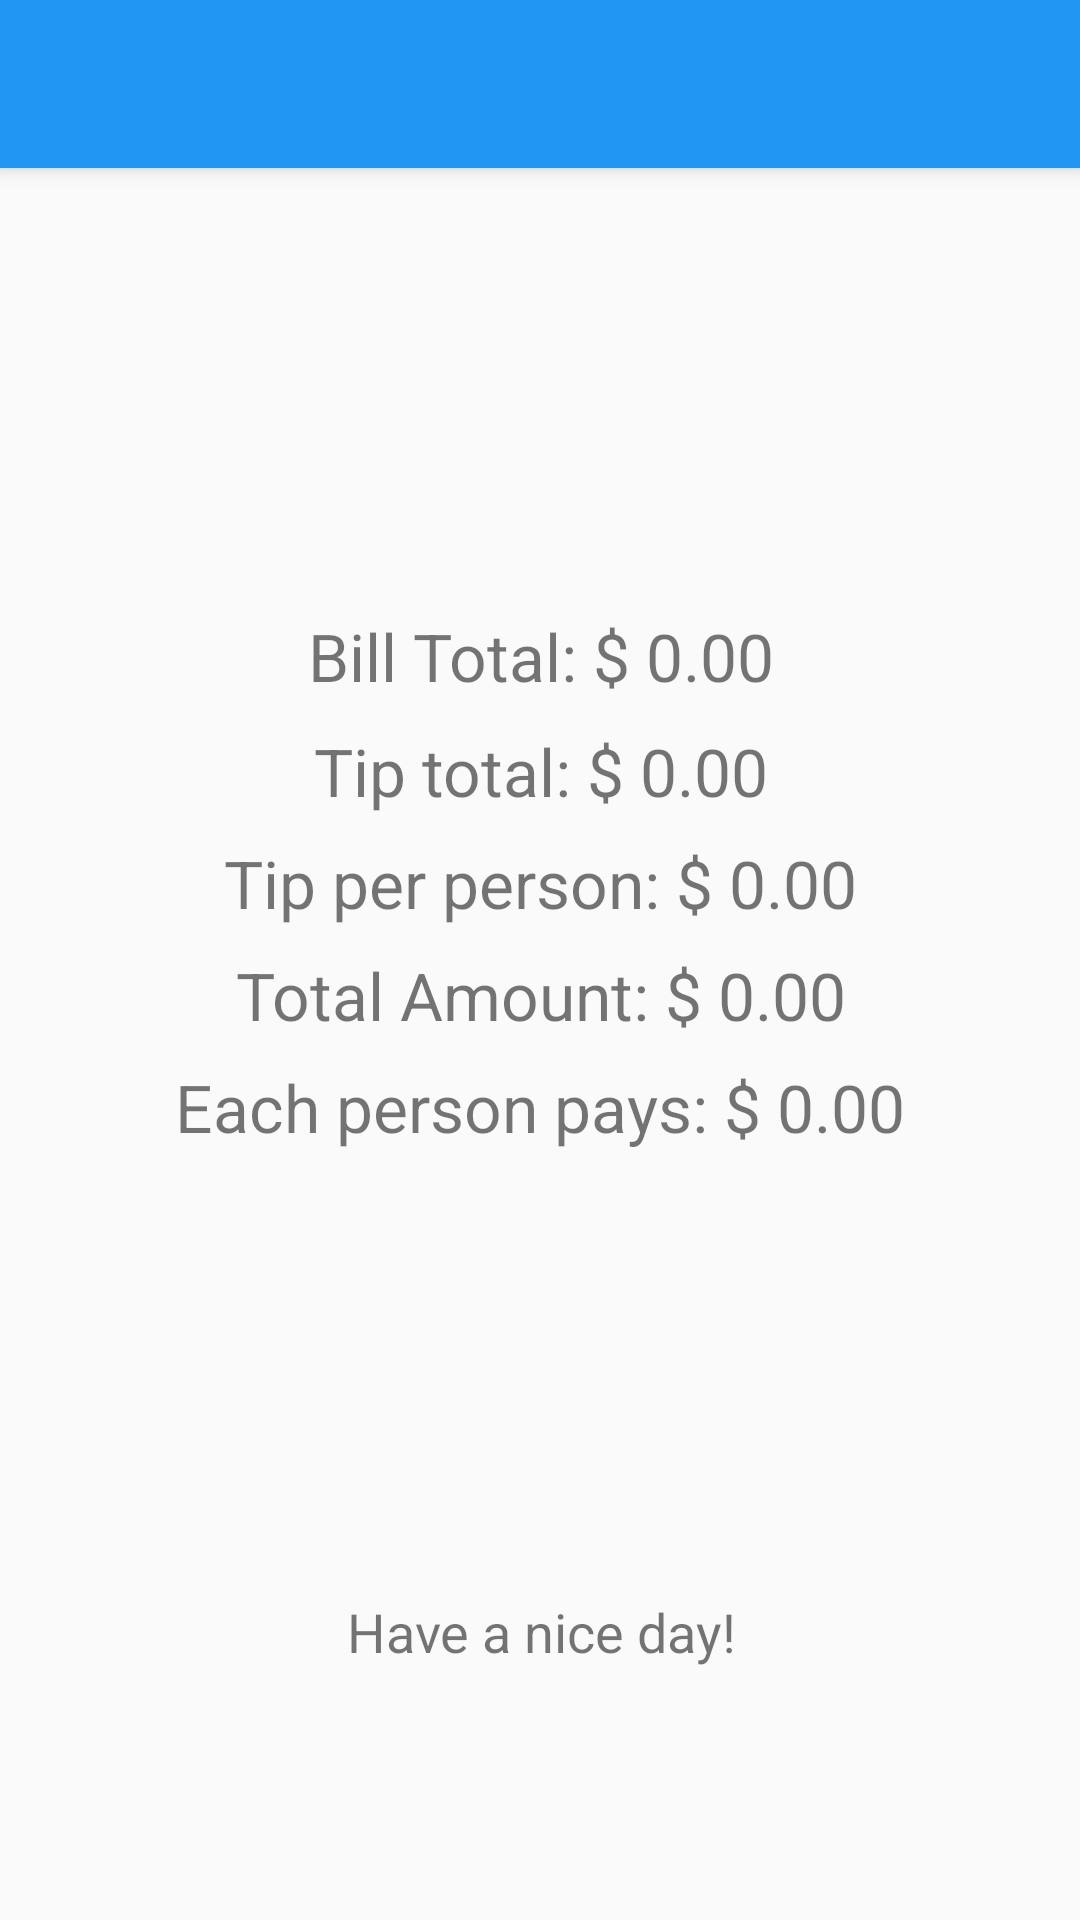

Here is an Android app screen rendered from its layout file. Give the layout XML and the strings, colors and styles it references.
<!-- AndroidManifest.xml: activity theme AppTheme.NoActionBar -->
<!-- res/layout/activity_summary.xml -->
<?xml version="1.0" encoding="utf-8"?>
<android.support.design.widget.CoordinatorLayout xmlns:android="http://schemas.android.com/apk/res/android"
    xmlns:app="http://schemas.android.com/apk/res-auto"
    xmlns:tools="http://schemas.android.com/tools"
    android:layout_width="match_parent"
    android:layout_height="match_parent"
    tools:context="ca.uottawa.greene.simpletip.SummaryActivity">

    <android.support.design.widget.AppBarLayout
        android:layout_width="match_parent"
        android:layout_height="wrap_content"
        android:theme="@style/AppTheme.AppBarOverlay">

        <android.support.v7.widget.Toolbar
            android:id="@+id/toolbar"
            android:layout_width="match_parent"
            android:layout_height="?attr/actionBarSize"
            android:background="?attr/colorPrimary"
            app:popupTheme="@style/AppTheme.PopupOverlay" />

    </android.support.design.widget.AppBarLayout>

    <include layout="@layout/content_summary" />

</android.support.design.widget.CoordinatorLayout>
<!-- res/layout/content_summary.xml (included above) -->
<?xml version="1.0" encoding="utf-8"?>
<android.support.constraint.ConstraintLayout xmlns:android="http://schemas.android.com/apk/res/android"
    xmlns:app="http://schemas.android.com/apk/res-auto"
    xmlns:tools="http://schemas.android.com/tools"
    android:layout_width="match_parent"
    android:layout_height="match_parent"
    app:layout_behavior="@string/appbar_scrolling_view_behavior"
    tools:context="ca.uottawa.greene.simpletip.SummaryActivity"
    tools:showIn="@layout/activity_summary">

    <TextView
        android:id="@+id/lblBillTotal"
        android:layout_width="wrap_content"
        android:layout_height="wrap_content"
        android:layout_marginLeft="8dp"
        android:layout_marginRight="8dp"
        android:layout_marginTop="148dp"
        android:text="@string/label_bill_amount_Sum"
        android:textSize="22sp"
        app:layout_constraintHorizontal_bias="0.502"
        app:layout_constraintLeft_toLeftOf="parent"
        app:layout_constraintRight_toRightOf="parent"
        app:layout_constraintTop_toTopOf="parent" />

    <TextView
        android:id="@+id/lblTipTotal"
        android:layout_width="wrap_content"
        android:layout_height="wrap_content"
        android:layout_marginLeft="8dp"
        android:layout_marginRight="8dp"
        android:layout_marginTop="9dp"
        android:text="@string/label_tip_total"
        android:textSize="22sp"
        app:layout_constraintHorizontal_bias="0.502"
        app:layout_constraintLeft_toLeftOf="parent"
        app:layout_constraintRight_toRightOf="parent"
        app:layout_constraintTop_toBottomOf="@+id/lblBillTotal" />

    <TextView
        android:id="@+id/lblTipPerPerson"
        android:layout_width="wrap_content"
        android:layout_height="wrap_content"
        android:layout_marginLeft="8dp"
        android:layout_marginRight="8dp"
        android:layout_marginTop="8dp"
        android:text="@string/label_tip_per_person"
        android:textSize="22sp"
        app:layout_constraintLeft_toLeftOf="parent"
        app:layout_constraintRight_toRightOf="parent"
        app:layout_constraintTop_toBottomOf="@+id/lblTipTotal" />

    <TextView
        android:id="@+id/lblTotalAmount"
        android:layout_width="wrap_content"
        android:layout_height="wrap_content"
        android:layout_marginLeft="8dp"
        android:layout_marginRight="8dp"
        android:layout_marginTop="8dp"
        android:text="@string/label_total_amount"
        android:textSize="22sp"
        app:layout_constraintHorizontal_bias="0.503"
        app:layout_constraintLeft_toLeftOf="parent"
        app:layout_constraintRight_toRightOf="parent"
        app:layout_constraintTop_toBottomOf="@+id/lblTipPerPerson" />

    <TextView
        android:id="@+id/lblEachPersonPays"
        android:layout_width="wrap_content"
        android:layout_height="wrap_content"
        android:layout_marginLeft="8dp"
        android:layout_marginRight="8dp"
        android:layout_marginTop="8dp"
        android:text="@string/label_each_person_pays"
        android:textSize="22sp"
        app:layout_constraintLeft_toLeftOf="parent"
        app:layout_constraintRight_toRightOf="parent"
        app:layout_constraintTop_toBottomOf="@+id/lblTotalAmount" />

    <TextView
        android:id="@+id/textView7"
        android:layout_width="wrap_content"
        android:layout_height="wrap_content"
        android:layout_marginTop="148dp"
        android:text="@string/label_bye"
        android:textSize="18sp"
        app:layout_constraintLeft_toLeftOf="parent"
        app:layout_constraintRight_toRightOf="parent"
        app:layout_constraintTop_toBottomOf="@+id/lblEachPersonPays"
        app:layout_constraintHorizontal_bias="0.502" />

    <ImageView
        android:id="@+id/imageView2"
        android:layout_width="107dp"
        android:layout_height="107dp"
        app:layout_constraintLeft_toLeftOf="parent"
        app:layout_constraintRight_toRightOf="parent"
        app:srcCompat="@drawable/receipt"
        app:layout_constraintHorizontal_bias="0.501"
        app:layout_constraintTop_toTopOf="parent"
        android:layout_marginTop="8dp" />

</android.support.constraint.ConstraintLayout>
<!-- resources referenced by this layout -->
<resources>
  <!-- drawable receipt (drawable) -->
  <vector xmlns:android="http://schemas.android.com/apk/res/android"
      android:height="24dp"
      android:width="24dp"
      android:viewportWidth="24"
      android:viewportHeight="24">
      <path android:fillColor="#2196F3" android:pathData="M3,22L4.5,20.5L6,22L7.5,20.5L9,22L10.5,20.5L12,22L13.5,20.5L15,22L16.5,20.5L18,22L19.5,20.5L21,22V2L19.5,3.5L18,2L16.5,3.5L15,2L13.5,3.5L12,2L10.5,3.5L9,2L7.5,3.5L6,2L4.5,3.5L3,2M18,9H6V7H18M18,13H6V11H18M18,17H6V15H18V17Z" />
  </vector>
  <string name="label_bill_amount_Sum">Bill Total: $ 0.00</string>
  <string name="label_bye">Have a nice day!</string>
  <string name="label_each_person_pays">Each person pays: $ 0.00</string>
  <string name="label_tip_per_person">Tip per person: $ 0.00</string>
  <string name="label_tip_total">Tip total: $ 0.00</string>
  <string name="label_total_amount">Total Amount: $ 0.00</string>
  <style name="AppTheme.AppBarOverlay" parent="ThemeOverlay.AppCompat.Dark.ActionBar" />
  <style name="AppTheme.PopupOverlay" parent="ThemeOverlay.AppCompat.Light" />
  <style name="AppTheme.NoActionBar">
          <item name="windowActionBar">false</item>
          <item name="windowNoTitle">true</item>
      </style>
</resources>
